Run: headless pygame with SDL's dummy video driver; simulated clock (each Clock.tick advances the game by its frame time, no real sleeping); random seed 0; keys injected as events and as key.get_pressed() state; no mouse input.
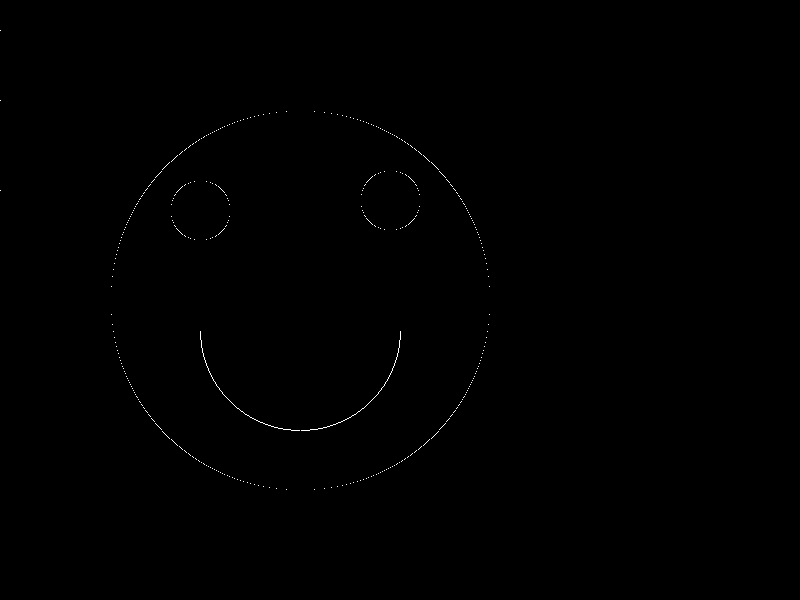
Frame 1 of 4 · flips 1–60 · no input
Frame 2 of 4 · flips 61–180 · tapped SPACE, RETURN · held RIGHT (→), D · screen unchanged from frame 1, image omitted
Frame 3 of 4 · flips 181–300 · held DOWN (↓), S · screen unchanged from frame 2, image omitted
Frame 4 of 4 · flips 301–420 · held LEFT (←), A, UP (↑), W · screen unchanged from frame 3, image omitted

The pygame program that drew these frames:

import pygame
import sys
import math

pygame.init()
WIDTH, HEIGHT = 800, 600
screen = pygame.display.set_mode((WIDTH, HEIGHT))
pygame.display.set_caption("Smiley Face with Midpoint Circle")
WHITE = (255, 255, 255)
BLACK = (0, 0, 0)

def midpoint_circle(xc, yc, r):
    x = 0
    y = r
    d = 1 - r
    screen.set_at((round(x),round(y)),WHITE)

    while x < y:
        x += 1
        if d < 0:
            d = d + 2 * x + 1
        else:
            y -= 1
            d = d + 2 * x - 2 * y + 1
            screen.set_at((xc + x, yc + y), WHITE)
            screen.set_at((xc - x, yc + y), WHITE)
            screen.set_at((xc + x, yc - y), WHITE)
            screen.set_at((xc - x, yc - y), WHITE)
            screen.set_at((xc + y, yc + x), WHITE)
            screen.set_at((xc - y, yc + x), WHITE)
            screen.set_at((xc + y, yc - x), WHITE)
            screen.set_at((xc - y, yc - x), WHITE)

def smile(xc, yc, r):
    x = 0
    y = r
    d = 1 - r
    screen.set_at((round(x),round(y)),WHITE)
    while x < y:
        x += 1
        if d < 0:
            d=d+ 2 * x + 1
        else:
            y -= 1
            d=d+ 2 * x - 2 * y + 1
        screen.set_at(((xc+x),(yc+y)),WHITE)
        screen.set_at(((xc-x),(yc+y)),WHITE)
        screen.set_at(((xc+y),(yc+x)),WHITE)
        screen.set_at(((xc-y),(yc+x)),WHITE)       

def main():


    while True:
        for event in pygame.event.get():
            if event.type==pygame.QUIT: 
                pygame.quit()
                sys.exit()
        screen.fill(BLACK)
        
        midpoint_circle(300,300,190)
        midpoint_circle(200,210,30)
        midpoint_circle(390,200,30)
        smile(300,330,100)
        pygame.display.flip()

    pygame.quit()
    sys.exit()

if __name__ == "__main__":
    main()
